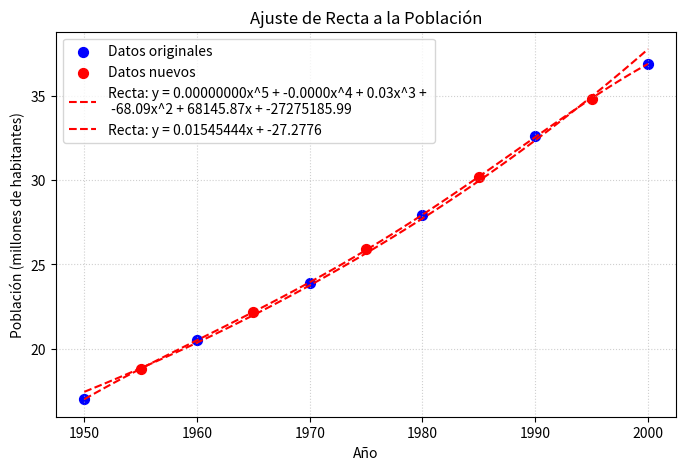

Here is the Python script that generated this plot:
import numpy as np
import matplotlib.pyplot as plt

años = np.array([1950, 1955, 1960, 1965, 1970, 1975, 1980, 1985, 1990, 1995, 2000])

hab = np.array([17, 18.8, 20.5, 22.2, 23.9, 25.9, 27.9, 30.2, 32.6, 34.8, 36.9])

ln_y = np.log(hab) 

p_coefs_5 = np.polyfit(años, ln_y, 5)
p_coefs_1 = np.polyfit(años, ln_y, 1)

x_recta = np.linspace(años.min(), años.max(), 100)

y_recta_p5 = np.exp(np.polyval(p_coefs_5, x_recta))
y_recta_p1 = np.exp(np.polyval(p_coefs_1, x_recta))

p5 = np.poly1d(p_coefs_5)
print("Polinomio de grado 5:")
print(p5)

p1 = np.poly1d(p_coefs_1)
print("Polinomio de grado 1:")
print(p1)

plt.figure(figsize=(8, 5))

# Puntos reales
# Puntos pares (índices 0, 2, 4...)
plt.scatter(años[::2], hab[::2], color='blue', label='Datos originales', s=50)

# Puntos impares (índices 1, 3, 5...)
plt.scatter(años[1::2], hab[1::2], color='red', label='Datos nuevos', s=50)

# Recta ajustada
plt.plot(x_recta, y_recta_p5, color='red', linestyle='--', label=f'Recta: y = {p_coefs_5[0]:.8f}x^5 + {p_coefs_5[1]:.4f}x^4 + {p_coefs_5[2]:.2f}x^3 + \n {p_coefs_5[3]:.2f}x^2 + {p_coefs_5[4]:.2f}x + {p_coefs_5[5]:.2f}')
plt.plot(x_recta, y_recta_p1, color='red', linestyle='--', label=f'Recta: y = {p_coefs_1[0]:.8f}x + {p_coefs_1[1]:.4f}')

# Etiquetas y título
plt.xlabel('Año')
plt.ylabel('Población (millones de habitantes)')
plt.title('Ajuste de Recta a la Población')
plt.grid(True, linestyle=':', alpha=0.6)
plt.legend()

# Mostrar gráfico
plt.show() #
